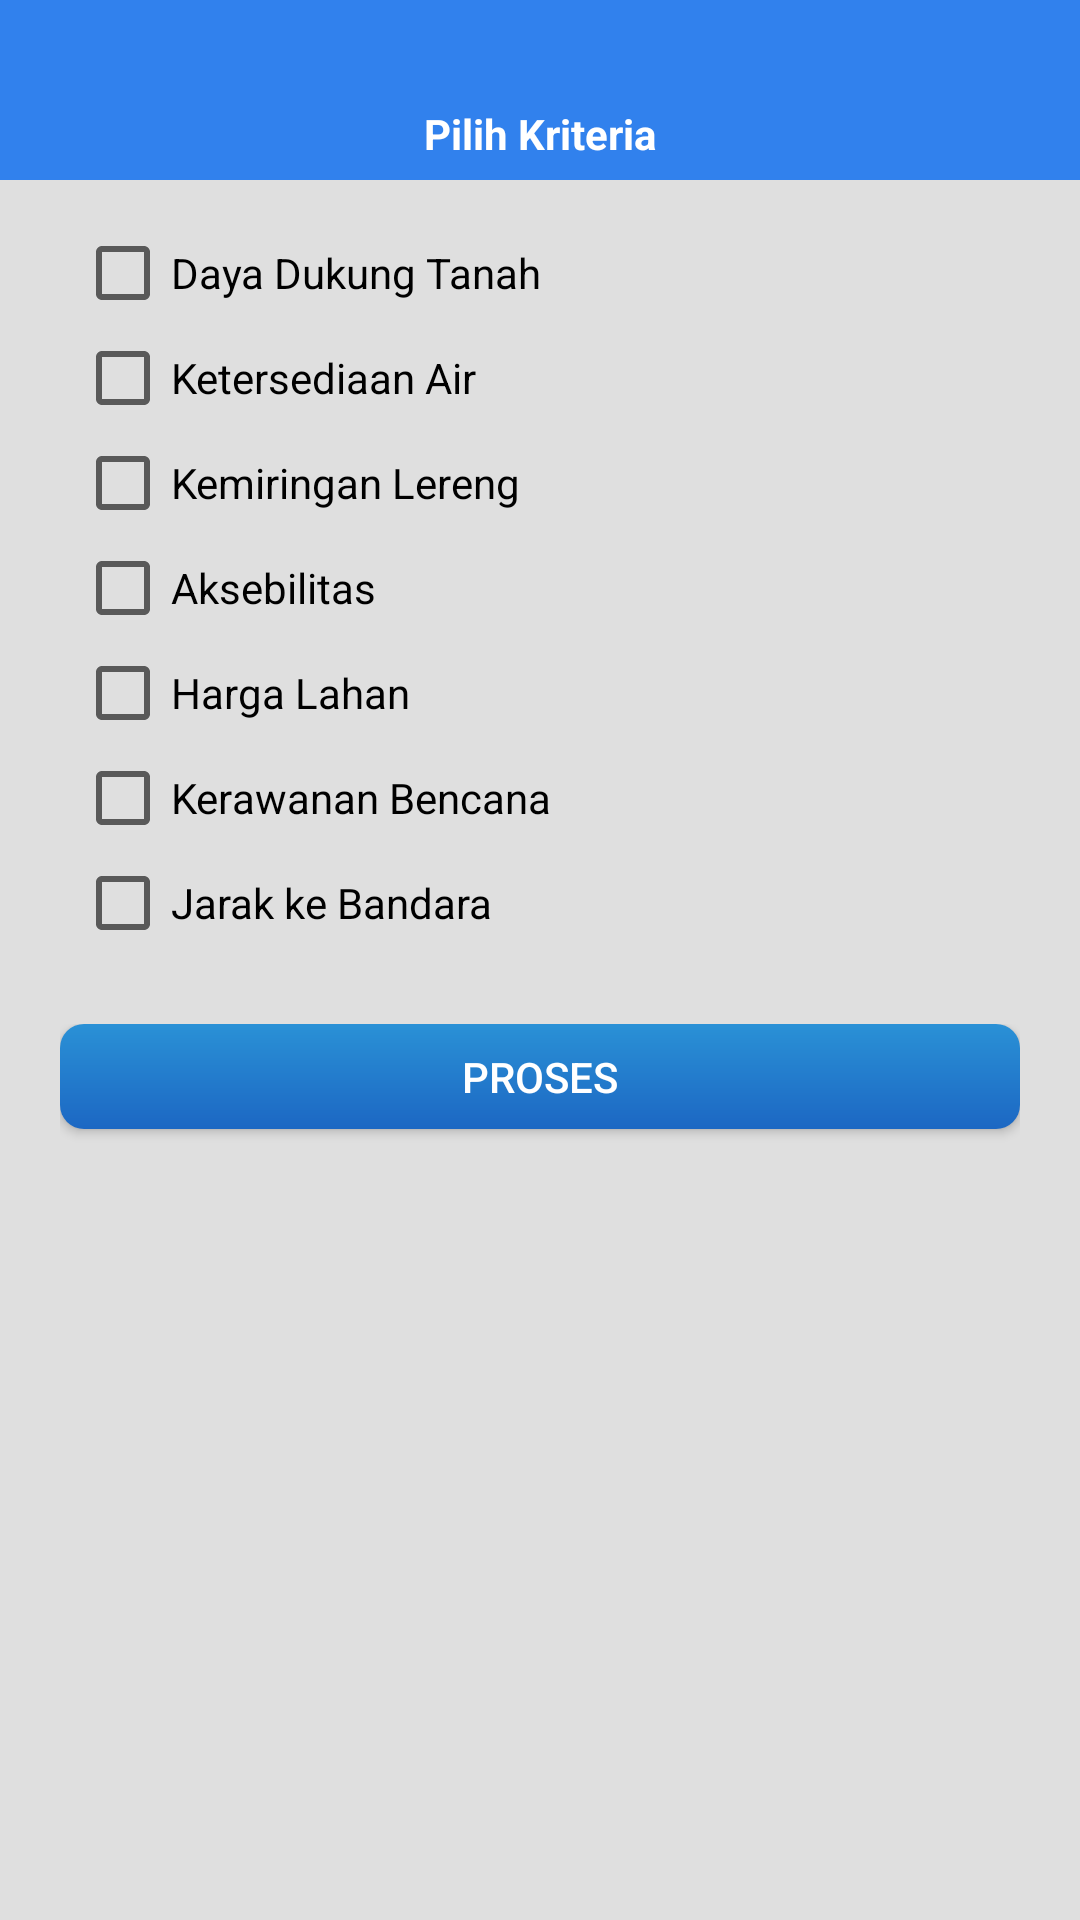

Android layout source for this screen:
<!-- AndroidManifest.xml: application theme AppTheme -->
<!-- res/layout/dialog_pilih_kriteria.xml -->
<?xml version="1.0" encoding="utf-8"?>
<LinearLayout xmlns:android="http://schemas.android.com/apk/res/android"
  android:layout_width="match_parent"
  android:layout_height="match_parent"
  xmlns:app="http://schemas.android.com/apk/res-auto"
  android:background="@color/color_bg"
  android:layout_gravity="top"
  android:orientation="vertical">

  <LinearLayout
	android:layout_width="match_parent"
	android:layout_height="60dp"
	android:padding="5dp"
	android:gravity="center"
	android:orientation="vertical"
	android:id="@+id/rv_dialog"
	android:background="@color/colorPrimary">

	<ImageView
	  android:layout_width="30dp"
	  android:layout_height="30dp"
	  android:layout_centerInParent="true"
	  android:background="@drawable/ic_map" />
	<TextView
	  android:layout_width="match_parent"
	  android:layout_height="match_parent"
	  android:id="@+id/tv_login_user"
	  android:gravity="center"
	  android:layout_marginBottom="3dp"
	  android:text="Pilih Kriteria"
	  android:textStyle="bold"
	  android:textColor="@color/mapboxWhite"
	  android:textSize="14dp" />

  </LinearLayout>

  <LinearLayout
	android:layout_width="match_parent"
	android:layout_height="wrap_content"
	android:orientation="vertical"
	android:layout_below="@+id/rv_dialog"
	android:paddingTop="10dp"
	android:paddingStart="20dp"
	android:paddingEnd="20dp">

	<LinearLayout
	  android:layout_width="match_parent"
	  android:layout_height="wrap_content"
	  android:orientation="vertical"
	  android:layout_margin="5dp"
	  android:id="@+id/linear_cekbox_input">
	  <CheckBox
		android:id="@+id/k1_daya_dukung_tanah"
		android:layout_width="wrap_content"
		android:layout_height="wrap_content"
		android:layout_marginBottom="3dp"
		android:text="Daya Dukung Tanah" />

	  <CheckBox
		android:id="@+id/k2_ketersediaan_air"
		android:layout_width="wrap_content"
		android:layout_height="wrap_content"
		android:layout_marginBottom="3dp"
		android:text="Ketersediaan Air" />

	  <CheckBox
		android:id="@+id/k3_kemiringan_lereng"
		android:layout_width="wrap_content"
		android:layout_height="wrap_content"
		android:layout_marginBottom="3dp"
		android:text="Kemiringan Lereng" />

	  <CheckBox
		android:id="@+id/k4_aksebilitas"
		android:layout_width="wrap_content"
		android:layout_height="wrap_content"
		android:layout_marginBottom="3dp"
		android:text="Aksebilitas" />

	  <CheckBox
		android:id="@+id/k5_perubahan_lahan"
		android:layout_width="wrap_content"
		android:layout_height="wrap_content"
		android:layout_marginBottom="3dp"
		android:text="Harga Lahan" />

	  <CheckBox
		android:id="@+id/k6_kerawanan_bencana"
		android:layout_width="wrap_content"
		android:layout_height="wrap_content"
		android:layout_marginBottom="3dp"
		android:text="Kerawanan Bencana" />

	  <CheckBox
		android:id="@+id/k7_jarakke_bandara"
		android:layout_width="wrap_content"
		android:layout_height="wrap_content"
		android:layout_marginBottom="3dp"
		android:text="Jarak ke Bandara" />

	  <TextView
		android:id="@+id/tv_eror"
		android:visibility="invisible"
		android:layout_width="match_parent"
		android:layout_height="match_parent"
		android:gravity="start"
		android:layout_marginStart="5dp"
		android:text="pilihan kurang dari 3 !!!"
		android:textStyle="bold"
		android:textColor="@color/mapboxRed"
		android:textSize="12dp" />


	</LinearLayout>

	<LinearLayout
	  android:layout_width="match_parent"
	  android:layout_height="wrap_content"
	  android:gravity="center"
	  android:orientation="horizontal">

	  <Button
		android:id="@+id/btn_ok_otomatis"
		android:layout_width="match_parent"
		android:layout_height="35dp"
		android:layout_gravity="center_horizontal"
		android:layout_marginTop="20dp"
		android:background="@drawable/custom_button_blueriple"
		android:text="Proses"
		android:textColor="@color/mapboxWhite" />



	</LinearLayout>
	  <Button
		  android:visibility="invisible"
		  android:id="@+id/btn_ok_manual"
		  android:layout_width="1dp"
		  android:layout_height="1dp"
		  android:layout_marginStart="1dp"
		  android:layout_gravity="center_horizontal"
		  android:background="@drawable/custom_button_blueriple"
		  android:text="Manual"
		  android:textColor="@color/mapboxWhite" />


  </LinearLayout>

</LinearLayout>
<!-- resources referenced by this layout -->
<resources>
  <color name="colorPrimary">#3181ED</color>
  <color name="color_bg">#DFDFDF</color>
  <color name="mapboxRed">#f74e4e</color>
  <color name="mapboxWhite">#FFFFFF</color>
  <!-- drawable custom_button_blueriple (drawable) -->
  <?xml version="1.0" encoding="utf-8"?>
  <ripple xmlns:android="http://schemas.android.com/apk/res/android"
    xmlns:tools="http://schemas.android.com/tools"
    android:color="@color/colorAccent"
    tools:targetApi="lollipop">
  
    <item android:id="@android:id/mask">
      <shape android:shape="rectangle">
        <solid android:color="@color/colorPrimary" />
        <corners android:radius="5dp" />
      </shape>
    </item>
  
    <item android:id="@android:id/background">
      <shape android:shape="rectangle">
        <gradient
          android:angle="270"
          android:startColor="#2A91D6"
          android:endColor="#1C67C3"
          android:type="linear" />
        <corners android:radius="8dp" />
      </shape>
    </item>
  </ripple>
  <style name="AppTheme" parent="Theme.AppCompat.Light.DarkActionBar">
  	
  	<item name="colorPrimary">@color/colorPrimary</item>
  	<item name="colorPrimaryDark">@color/colorPrimaryDark</item>
  	<item name="colorAccent">@color/colorAccent</item>
  	<item name="android:windowContentOverlay">@null</item>
  	
  	
    </style>
  <color name="colorAccent">#1C66C3</color>
  <color name="colorPrimaryDark">#1E74E9</color>
</resources>
